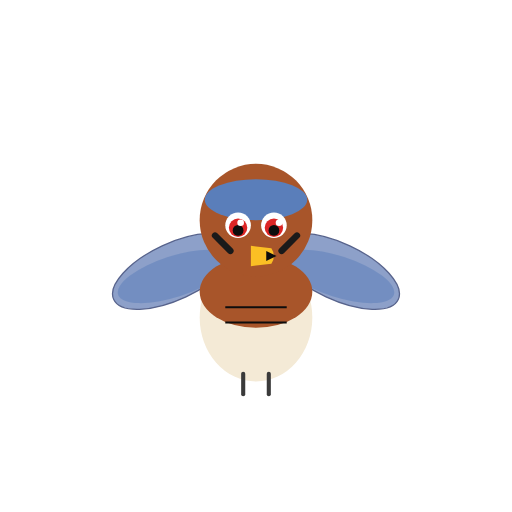
t = 0.00 s
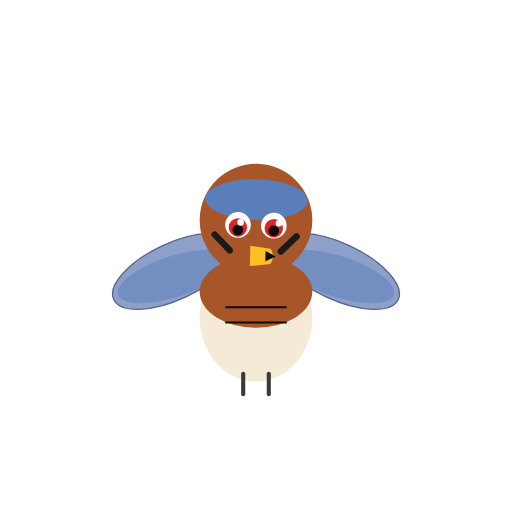
t = 0.50 s
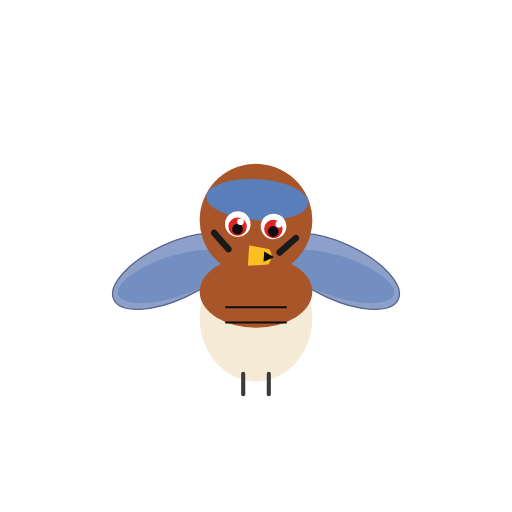
t = 1.50 s
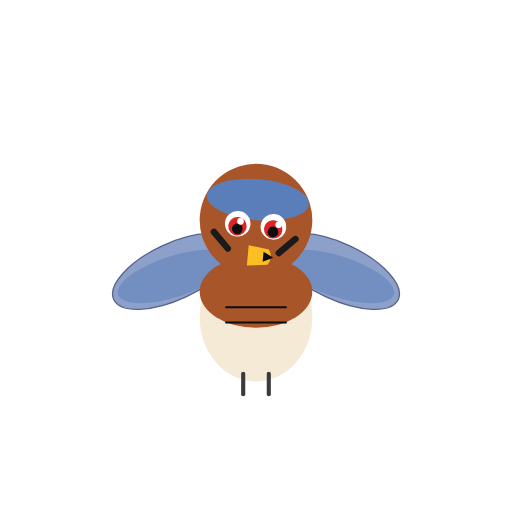
t = 2.00 s
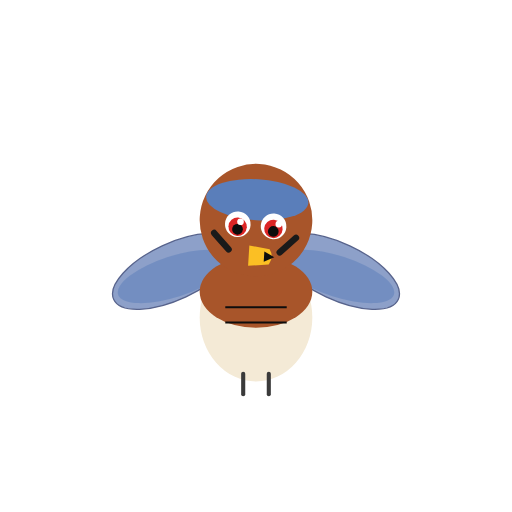
t = 2.61 s
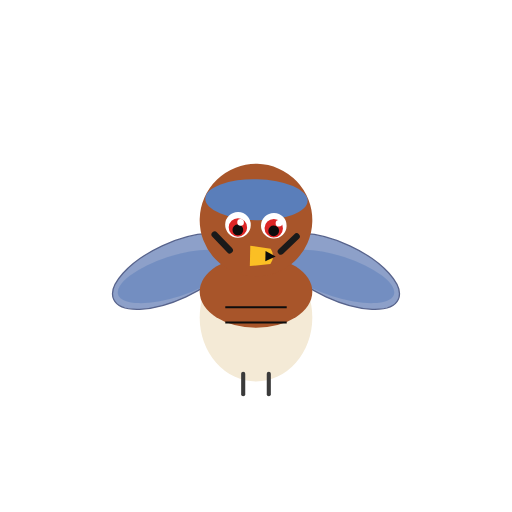
t = 3.48 s

The animated SVG that drew these frames (rendered in a browser with its animation timeline set to each time). Animation: 5 SMIL elements (animate=4,animateTransform=1); one cycle of 4.00 s, repeats indefinitely.

<svg xmlns="http://www.w3.org/2000/svg" viewBox="0 0 200 200" width="200" height="200">
<title>American kestrel — Falco sparverius</title>
<desc>Fierce slow blink (iris+pupil opacity) with a small head turn on a 4s loop.</desc>
<g transform="translate(100, 100)">
<!-- wings — static -->
<ellipse cx="-32" cy="6" rx="26" ry="11" fill="#7a90c0" opacity="0.85" transform="rotate(-25 -32 6)" stroke="#3a4878" stroke-width="0.5"/>
<ellipse cx="-32" cy="8" rx="23" ry="8" fill="#5a7eba" opacity="0.5" transform="rotate(-18 -32 8)"/>
<ellipse cx="32" cy="6" rx="26" ry="11" fill="#7a90c0" opacity="0.85" transform="rotate(25 32 6)" stroke="#3a4878" stroke-width="0.5"/>
<ellipse cx="32" cy="8" rx="23" ry="8" fill="#5a7eba" opacity="0.5" transform="rotate(18 32 8)"/>
<!-- body -->
<ellipse cx="0" cy="24" rx="22" ry="25" fill="#f4ead6"/>
<ellipse cx="0" cy="14" rx="22" ry="14" fill="#a8552a"/>
<line x1="-12" y1="20" x2="12" y2="20" stroke="#0d0d0d" stroke-width="0.8"/>
<line x1="-12" y1="26" x2="12" y2="26" stroke="#0d0d0d" stroke-width="0.8"/>
<!-- feet -->
<line x1="-5" y1="46" x2="-5" y2="54" stroke="#3a3a3a" stroke-width="1.6" stroke-linecap="round"/>
<line x1="5" y1="46" x2="5" y2="54" stroke="#3a3a3a" stroke-width="1.6" stroke-linecap="round"/>
<!-- head group — small head turn -->
<g>
  <animateTransform attributeName="transform" type="rotate"
    values="0 0 -14; 5 0 -14; 0 0 -14"
    keyTimes="0; 0.5; 1"
    dur="4s" repeatCount="indefinite"/>
  <circle cx="0" cy="-14" r="22" fill="#a8552a"/>
  <ellipse cx="0" cy="-22" rx="20" ry="8" fill="#5a7eba"/>
  <!-- moustache marks -->
  <path d="M -16 -8 L -10 -2" stroke="#1a1a1a" stroke-width="2.5" stroke-linecap="round"/>
  <path d="M 16 -8 L 10 -2" stroke="#1a1a1a" stroke-width="2.5" stroke-linecap="round"/>
  <!-- sclera -->
  <circle cx="-7" cy="-12" r="5" fill="#ffffff"/>
  <circle cx="7" cy="-12" r="5" fill="#ffffff"/>
  <!-- left iris+pupil+catchlight — fierce quick blink -->
  <g>
    <animate attributeName="opacity" values="1;1;0;1" keyTimes="0;0.87;0.92;1" dur="4s" repeatCount="indefinite"/>
    <circle cx="-7" cy="-11" r="3.6" fill="#dc2626"/>
    <circle cx="-7" cy="-10" r="2.1" fill="#0d0d0d"/>
    <circle cx="-6" cy="-13" r="1.3" fill="#ffffff"/>
  </g>
  <!-- right iris+pupil+catchlight -->
  <g>
    <animate attributeName="opacity" values="1;1;0;1" keyTimes="0;0.87;0.92;1" dur="4s" repeatCount="indefinite"/>
    <circle cx="7" cy="-11" r="3.6" fill="#dc2626"/>
    <circle cx="7" cy="-10" r="2.1" fill="#0d0d0d"/>
    <circle cx="9" cy="-13" r="1.3" fill="#ffffff"/>
  </g>
  <!-- eyelid overlays -->
  <g>
    <animate attributeName="opacity" values="0;0;1;0" keyTimes="0;0.87;0.92;1" dur="4s" repeatCount="indefinite"/>
    <ellipse cx="-7" cy="-12" rx="5" ry="2.5" fill="#a8552a"/>
  </g>
  <g>
    <animate attributeName="opacity" values="0;0;1;0" keyTimes="0;0.87;0.92;1" dur="4s" repeatCount="indefinite"/>
    <ellipse cx="7" cy="-12" rx="5" ry="2.5" fill="#a8552a"/>
  </g>
  <!-- beak -->
  <path d="M -2 -4 L 6 -3 Q 8 0 6 3 L -2 4 Z" fill="#fbbf24"/>
  <path d="M 4 -2 L 8 0 L 4 2 Z" fill="#0d0d0d"/>
</g>
</g>
</svg>
